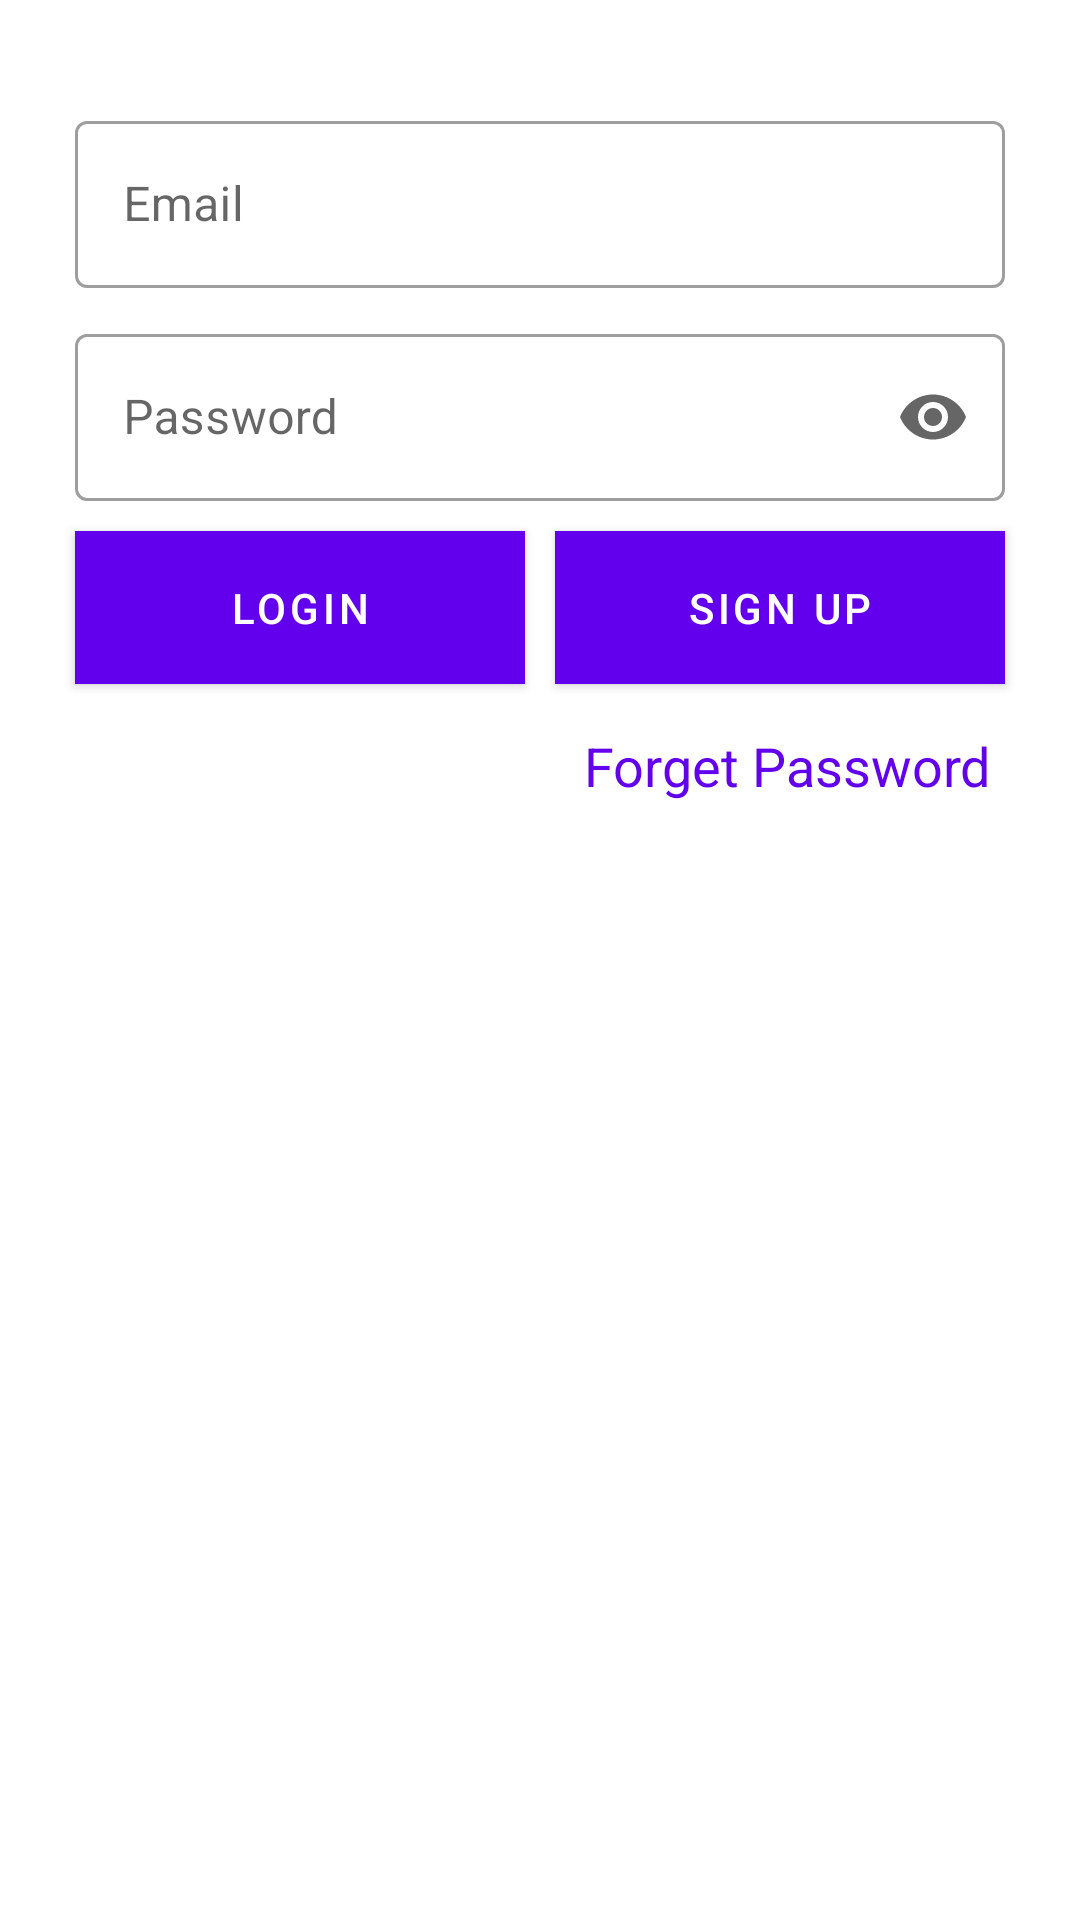

Write the Android layout XML for this screen, with the resource values it uses.
<!-- AndroidManifest.xml: application theme Theme.CyberIndigoTask -->
<!-- res/layout/activity_login.xml -->
<?xml version="1.0" encoding="utf-8"?>
<LinearLayout xmlns:android="http://schemas.android.com/apk/res/android"
    xmlns:app="http://schemas.android.com/apk/res-auto"
    xmlns:tools="http://schemas.android.com/tools"
    android:layout_width="match_parent"
    android:layout_height="match_parent"
    android:orientation="vertical"
    android:background="@color/white"
    android:padding="20dp"
    tools:context=".LoginActivity">



    <LinearLayout
        android:layout_width="match_parent"
        android:layout_height="wrap_content"
        android:layout_marginTop="10dp"
        android:orientation="vertical">
        <com.google.android.material.textfield.TextInputLayout
            android:id="@+id/email_text_input"
            style="@style/Widget.MaterialComponents.TextInputLayout.OutlinedBox"
            android:layout_width="match_parent"
            android:layout_margin="5dp"
            android:transitionName="email"
            android:layout_height="wrap_content">
            <EditText
                android:id="@+id/username"
                android:layout_width="match_parent"
                android:layout_height="wrap_content"

                android:hint="@string/prompt_email"
                android:inputType="textEmailAddress"
                android:selectAllOnFocus="true" />
        </com.google.android.material.textfield.TextInputLayout>
        <com.google.android.material.textfield.TextInputLayout
            android:id="@+id/password_text"
            style="@style/Widget.MaterialComponents.TextInputLayout.OutlinedBox"
            android:layout_width="match_parent"
            android:layout_margin="5dp"
            android:transitionName="password"
            app:endIconMode="password_toggle"
            android:layout_height="wrap_content"
            >
            <EditText
                android:id="@+id/password"
                android:layout_width="match_parent"
                android:layout_height="wrap_content"
                android:hint="@string/prompt_password"
                android:imeOptions="actionDone"
                android:inputType="textPassword"
                android:selectAllOnFocus="true" />
        </com.google.android.material.textfield.TextInputLayout>

        <LinearLayout
            android:layout_width="match_parent"
            android:layout_height="wrap_content"
            android:orientation="horizontal">


            <com.google.android.material.button.MaterialButton
                android:id="@+id/login"
                android:layout_width="wrap_content"
                android:layout_height="wrap_content"
                android:layout_gravity="center"
                android:padding="10dp"
                android:layout_weight="1"
                android:layout_margin="5dp"
                android:transitionName="login"
                android:textColor="@color/white"
                android:background="@color/colorPrimary"
                android:layout_marginBottom="64dp"
                android:text="@string/action_sign_in" />
            <com.google.android.material.button.MaterialButton
                android:id="@+id/sign_up"
                android:layout_width="wrap_content"
                android:layout_height="wrap_content"
                android:layout_weight="1"
                android:layout_gravity="center"
                android:padding="10dp"
                android:transitionName="signup"
                android:layout_margin="5dp"
                android:textColor="@color/white"
                android:background="@color/colorPrimary"
                android:text="@string/action_register" />
        </LinearLayout>
        <TextView
            android:id="@+id/forget"
            android:layout_width="match_parent"
            android:layout_height="wrap_content"
            android:gravity="right"
            android:transitionName="forget"
            android:textColor="@color/colorPrimary"
            android:layout_margin="10dp"
            android:textSize="18dp"
            android:text="Forget Password"/>


    </LinearLayout>

</LinearLayout>
<!-- resources referenced by this layout -->
<resources>
  <color name="colorPrimary">#FF6200EE</color>
  <color name="white">#FFFFFFFF</color>
  <string name="action_register">Sign Up</string>
  <string name="action_sign_in">Login</string>
  <string name="prompt_email">Email</string>
  <string name="prompt_password">Password</string>
  <style name="Theme.CyberIndigoTask" parent="Theme.MaterialComponents.DayNight.DarkActionBar">
          
          <item name="colorPrimary">@color/purple_500</item>
          <item name="colorPrimaryVariant">@color/purple_700</item>
          <item name="colorOnPrimary">@color/white</item>
          
          <item name="colorSecondary">@color/teal_200</item>
          <item name="colorSecondaryVariant">@color/teal_700</item>
          <item name="colorOnSecondary">@color/black</item>
          
          <item name="android:statusBarColor" tools:targetApi="l">?attr/colorPrimaryVariant</item>
          
      </style>
  <color name="purple_500">#FF6200EE</color>
  <color name="purple_700">#FF3700B3</color>
  <color name="teal_200">#FF03DAC5</color>
  <color name="teal_700">#FF018786</color>
  <color name="black">#FF000000</color>
</resources>
